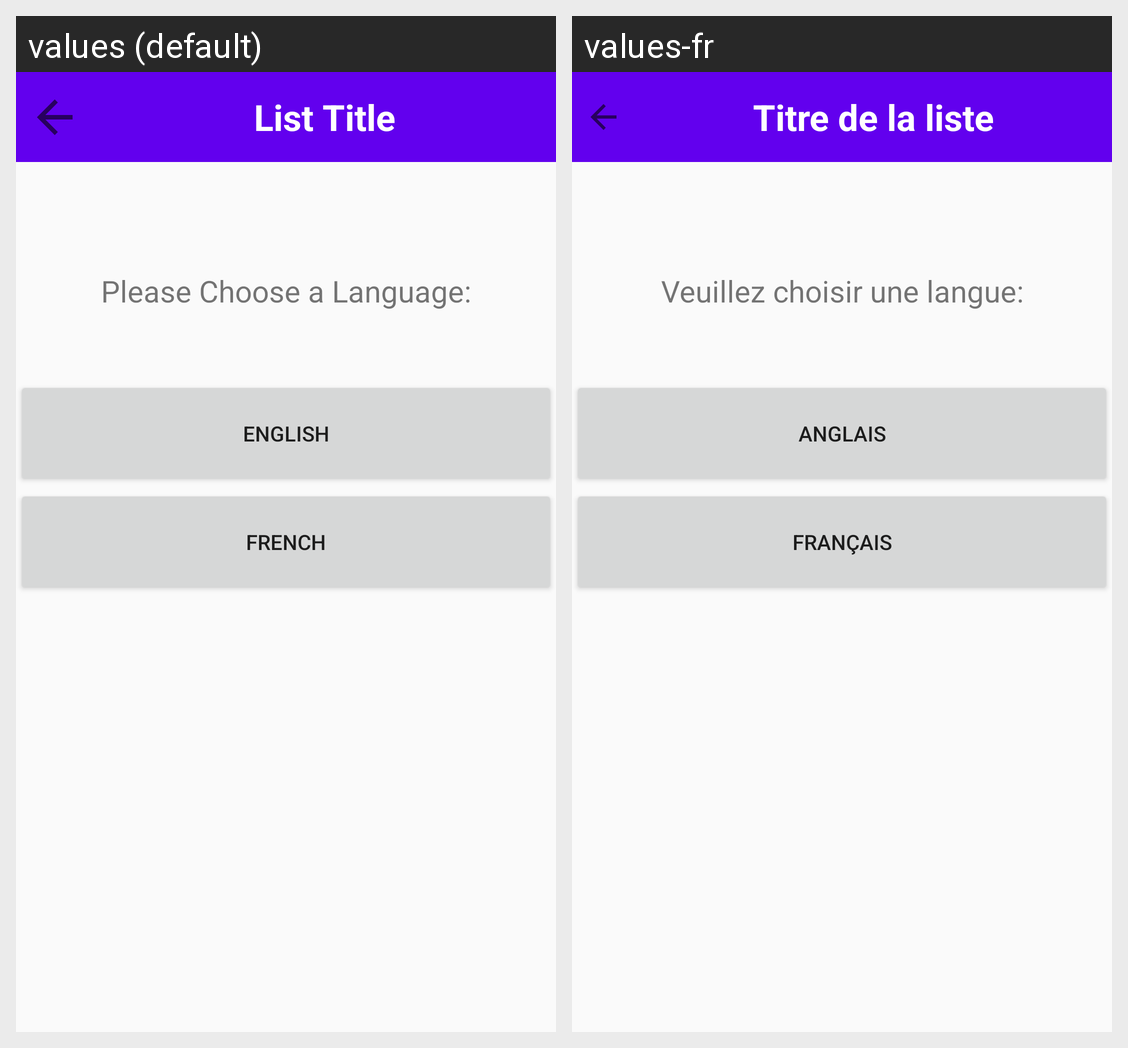

Locale-by-locale string values for the Android screen shown in this grid:
Android screen res/layout/activity_language.xml rendered under 2 locales, left to right: values (default), values-fr. Device: Nexus 5 (rendered at 1080×1920; each locale shown at half size, 540×960, under a caption strip naming it); theme AppTheme.
Strings drawn on this screen, with the default value and each locale's value (text and hints the layout hard-codes, and strings that could not be matched under every locale, appear in the picture but are not listed):

please_choose_a_language
  values: Please Choose a Language:
  values-fr: Veuillez choisir une langue:

english
  values: English
  values-fr: Anglais

french
  values: French
  values-fr: français

empty_textview
  values: List Title
  values-fr: Titre de la liste
